Dataset: data (GitHub, AdamGinna/TrashRec_dataset). Classes: cardboard, glass, metal, paper, plastic, trash.

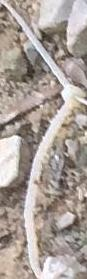
Label: plastic

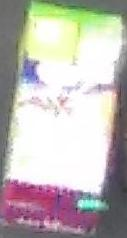
Label: cardboard

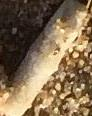
Label: trash

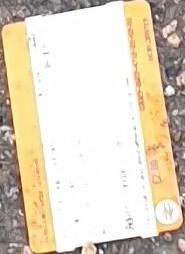
Label: paper

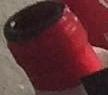
Label: glass

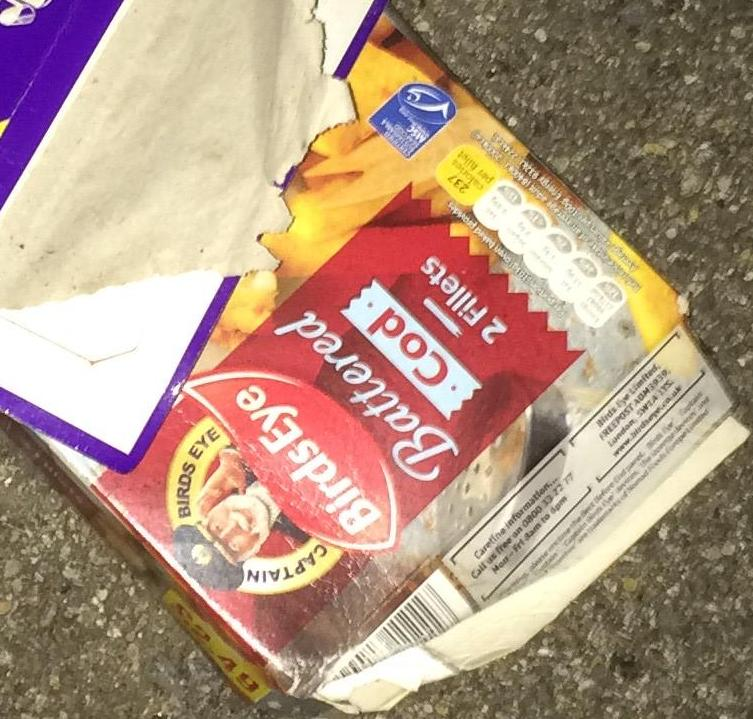
Label: paper
